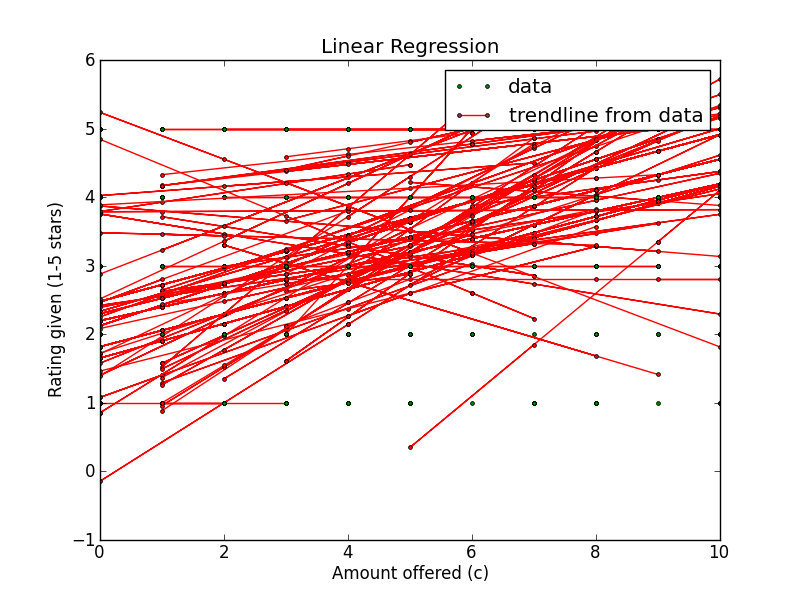

The file beside this chart, header and first rows:
Amount offered, Rating Left, Accepted offer?, Turker ID
1, 1, True, A2K1CZT5L8HPXE
2, 1, True, A2K1CZT5L8HPXE
9, 5, True, A2K1CZT5L8HPXE
9, 5, True, A2K1CZT5L8HPXE
6, 5, True, A2K1CZT5L8HPXE
